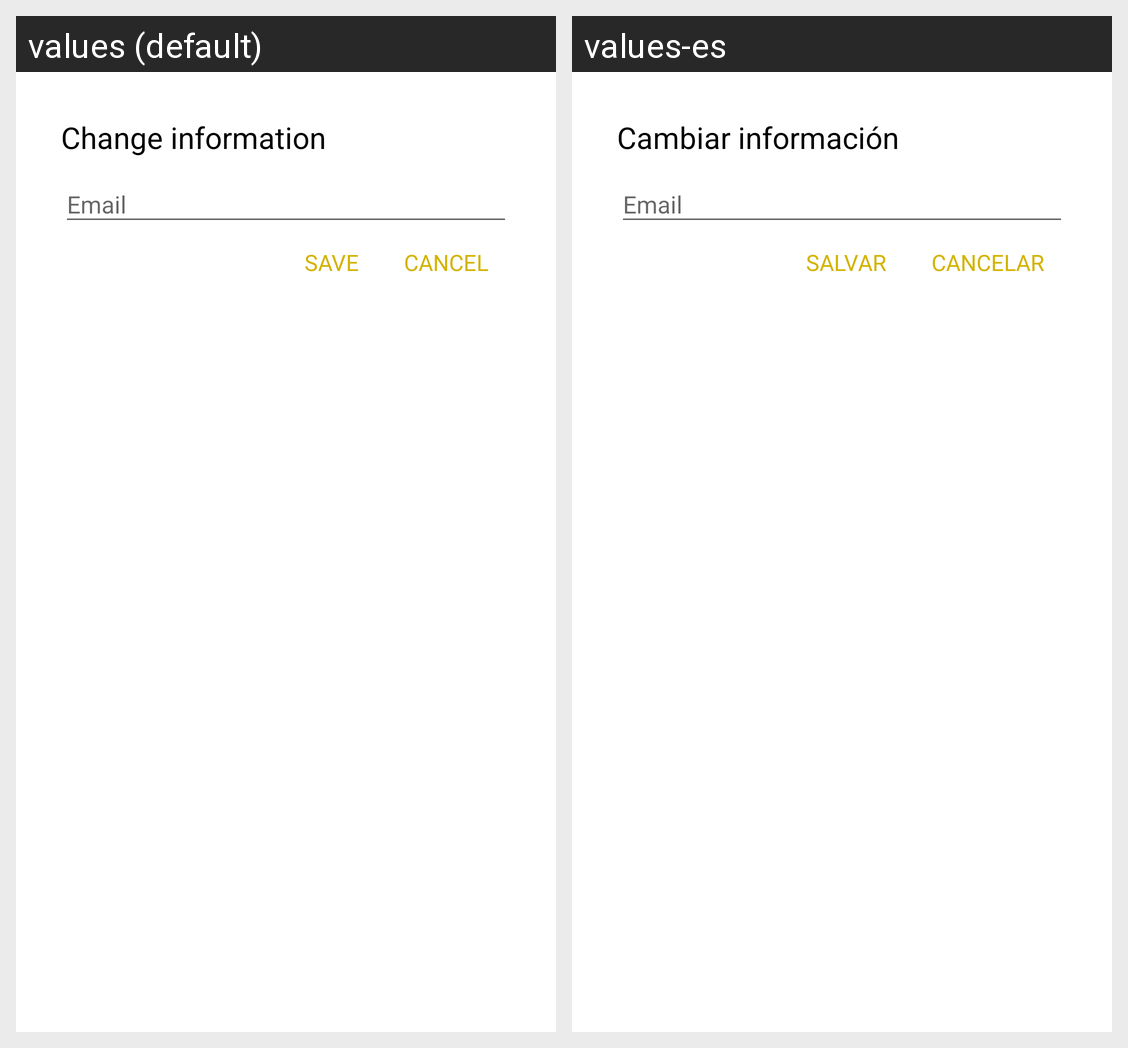

Here is an Android app screen in its default locale and in the app's own translations. Write out the translated-string differences for the strings that appear on this screen.
Android screen res/layout/dialog_layout_edit_mail.xml rendered under 2 locales, left to right: values (default), values-es. Device: Nexus 5 (rendered at 1080×1920; each locale shown at half size, 540×960, under a caption strip naming it); theme AppTheme.
Strings drawn on this screen, with the default value and each locale's value (text and hints the layout hard-codes, and strings that could not be matched under every locale, appear in the picture but are not listed):

modification_d_information
  values: Change information
  values-es: Cambiar información

enregistrer
  values: SAVE
  values-es: SALVAR

cancel
  values: CANCEL
  values-es: CANCELAR
